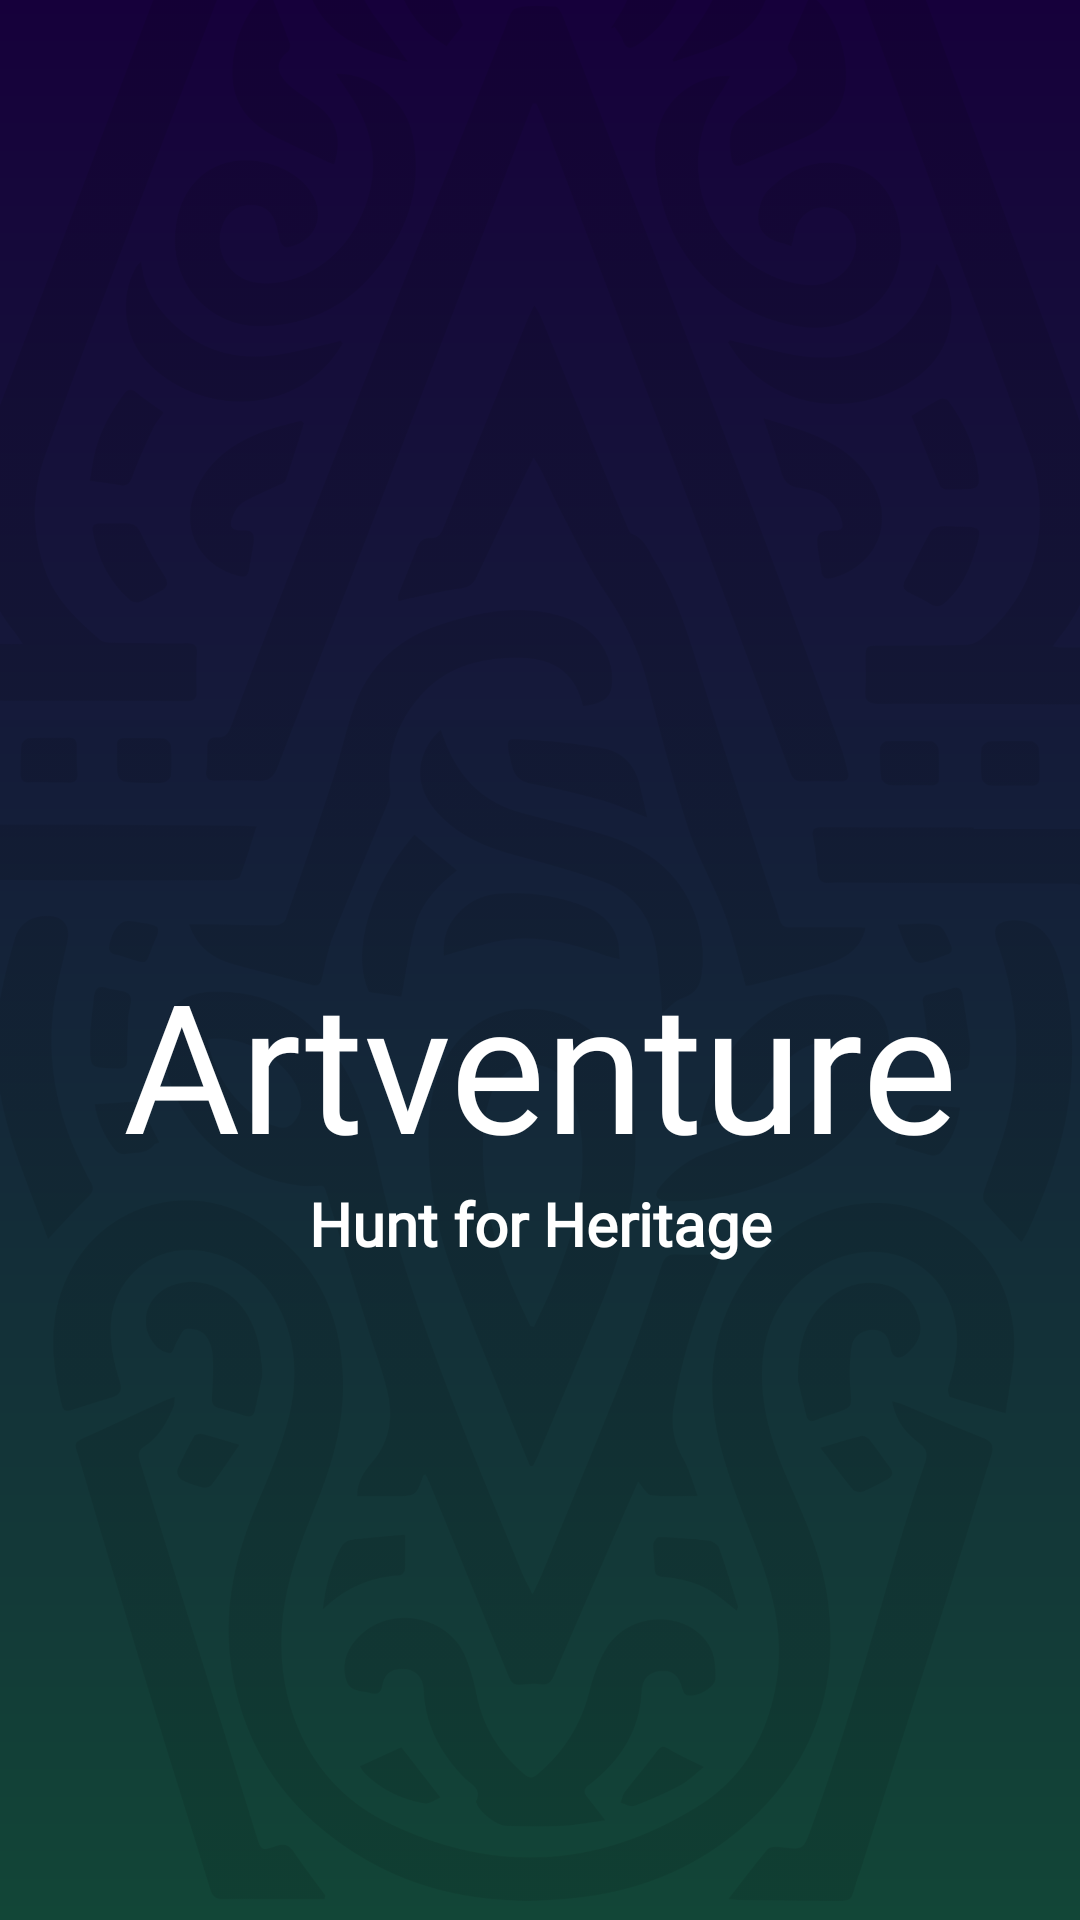

Reconstruct the res/layout file that produces this screen, plus the resources it refers to.
<!-- AndroidManifest.xml: application theme Theme.ArtventureIndonesia -->
<!-- res/layout/activity_splash_screen.xml -->
<?xml version="1.0" encoding="utf-8"?>
<androidx.constraintlayout.widget.ConstraintLayout xmlns:android="http://schemas.android.com/apk/res/android"
    xmlns:app="http://schemas.android.com/apk/res-auto"
    xmlns:tools="http://schemas.android.com/tools"
    android:layout_width="match_parent"
    android:layout_height="match_parent"
    android:background="@drawable/gradient_blue_green"
    tools:context=".ui.splashscreen.SplashScreenActivity">


    <ImageView
        android:id="@+id/imageView2"
        android:layout_width="468dp"
        android:layout_height="753dp"
        app:layout_constraintBottom_toBottomOf="parent"
        app:layout_constraintEnd_toEndOf="parent"
        app:layout_constraintHorizontal_bias="0.508"
        app:layout_constraintStart_toStartOf="parent"
        app:layout_constraintTop_toTopOf="parent"
        app:layout_constraintVertical_bias="0.954"
        app:srcCompat="@drawable/transparent_logo" />

    <ImageView
        android:id="@+id/imageView3"
        android:layout_width="231dp"
        android:layout_height="271dp"
        app:layout_constraintBottom_toBottomOf="@+id/imageView2"
        app:layout_constraintEnd_toEndOf="@+id/imageView2"
        app:layout_constraintHorizontal_bias="0.497"
        app:layout_constraintStart_toStartOf="@+id/imageView2"
        app:layout_constraintTop_toTopOf="parent"
        app:layout_constraintVertical_bias="0.27"
        app:srcCompat="@drawable/hiasan" />

    <TextView
        android:id="@+id/textView3"
        android:layout_width="wrap_content"
        android:layout_height="wrap_content"
        android:fontFamily="@font/keaniaone_regular"
        android:text="Artventure"
        android:textColor="@color/white"
        android:textSize="60sp"
        app:layout_constraintBottom_toTopOf="@+id/textView4"
        app:layout_constraintEnd_toEndOf="parent"
        app:layout_constraintStart_toStartOf="parent"
        app:layout_constraintTop_toBottomOf="@+id/imageView3"
        app:layout_constraintVertical_bias="1.0" />

    <TextView
        android:id="@+id/textView4"
        android:layout_width="wrap_content"
        android:layout_height="wrap_content"
        android:layout_marginBottom="224dp"
        android:fontFamily="@font/laila_regular"
        android:text="Hunt for Heritage"
        android:textColor="@color/white"
        android:textSize="20sp"
        android:textStyle="bold"
        app:layout_constraintBottom_toBottomOf="@+id/imageView2"
        app:layout_constraintEnd_toEndOf="parent"
        app:layout_constraintStart_toStartOf="parent" />

</androidx.constraintlayout.widget.ConstraintLayout>
<!-- resources referenced by this layout -->
<resources>
  <color name="white">#FFFFFFFF</color>
  <!-- drawable gradient_blue_green (drawable) -->
  <?xml version="1.0" encoding="utf-8"?>
  <shape xmlns:android="http://schemas.android.com/apk/res/android" android:shape="rectangle">
      <gradient
          android:startColor="@color/purple"
          android:endColor="@color/green"
          android:angle="270"
          />
  </shape>
  <!-- drawable transparent_logo: png bitmap (drawable, 333538 bytes) -->
  <style name="Theme.ArtventureIndonesia" parent="Base.Theme.ArtventureIndonesia" />
  <color name="purple">#16003B</color>
  <color name="green">#124637</color>
  <style name="Base.Theme.ArtventureIndonesia" parent="Theme.Material3.DayNight.NoActionBar">
          
          
          <item name="android:windowIsTranslucent">true</item>
      </style>
</resources>
